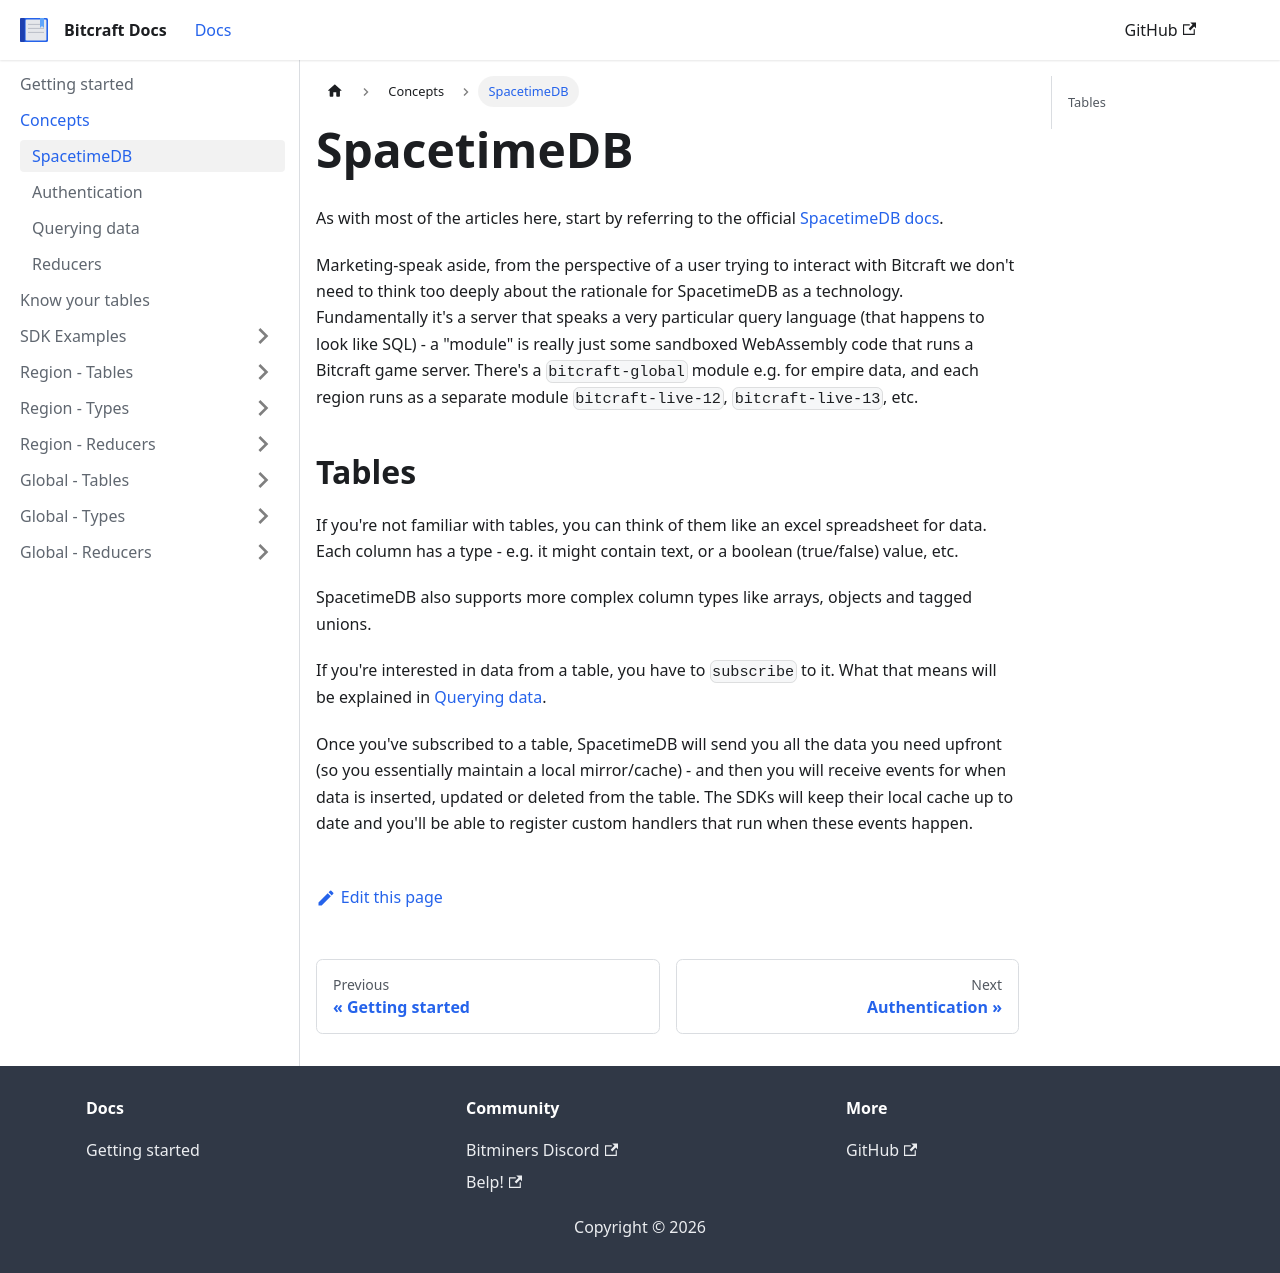

repository: trinitrotoluene/bitcraft-docs · page: docs/concepts/spacetimedb/index.html · generator: docusaurus

---
sidebar_position: 1
---

# SpacetimeDB

As with most of the articles here, start by referring to the official [SpacetimeDB docs](https://spacetimedb.com/docs/#what-is-spacetimedb).

Marketing-speak aside, from the perspective of a user trying to interact with Bitcraft we don't need to think too deeply about the rationale for SpacetimeDB as a technology. Fundamentally it's a server that speaks a very particular query language (that happens to look like SQL) - a "module" is really just some sandboxed WebAssembly code that runs a Bitcraft game server. There's a `bitcraft-global` module e.g. for empire data, and each region runs as a separate module `bitcraft-live-12`, `bitcraft-live-13`, etc.

## Tables

If you're not familiar with tables, you can think of them like an excel spreadsheet for data. Each column has a type - e.g. it might contain text, or a boolean (true/false) value, etc.

SpacetimeDB also supports more complex column types like arrays, objects and tagged unions.

If you're interested in data from a table, you have to `subscribe` to it. What that means will be explained in [Querying data](./querying-data.md).

Once you've subscribed to a table, SpacetimeDB will send you all the data you need upfront (so you essentially maintain a local mirror/cache) - and then you will receive events for when data is inserted, updated or deleted from the table. The SDKs will keep their local cache up to date and you'll be able to register custom handlers that run when these events happen.
